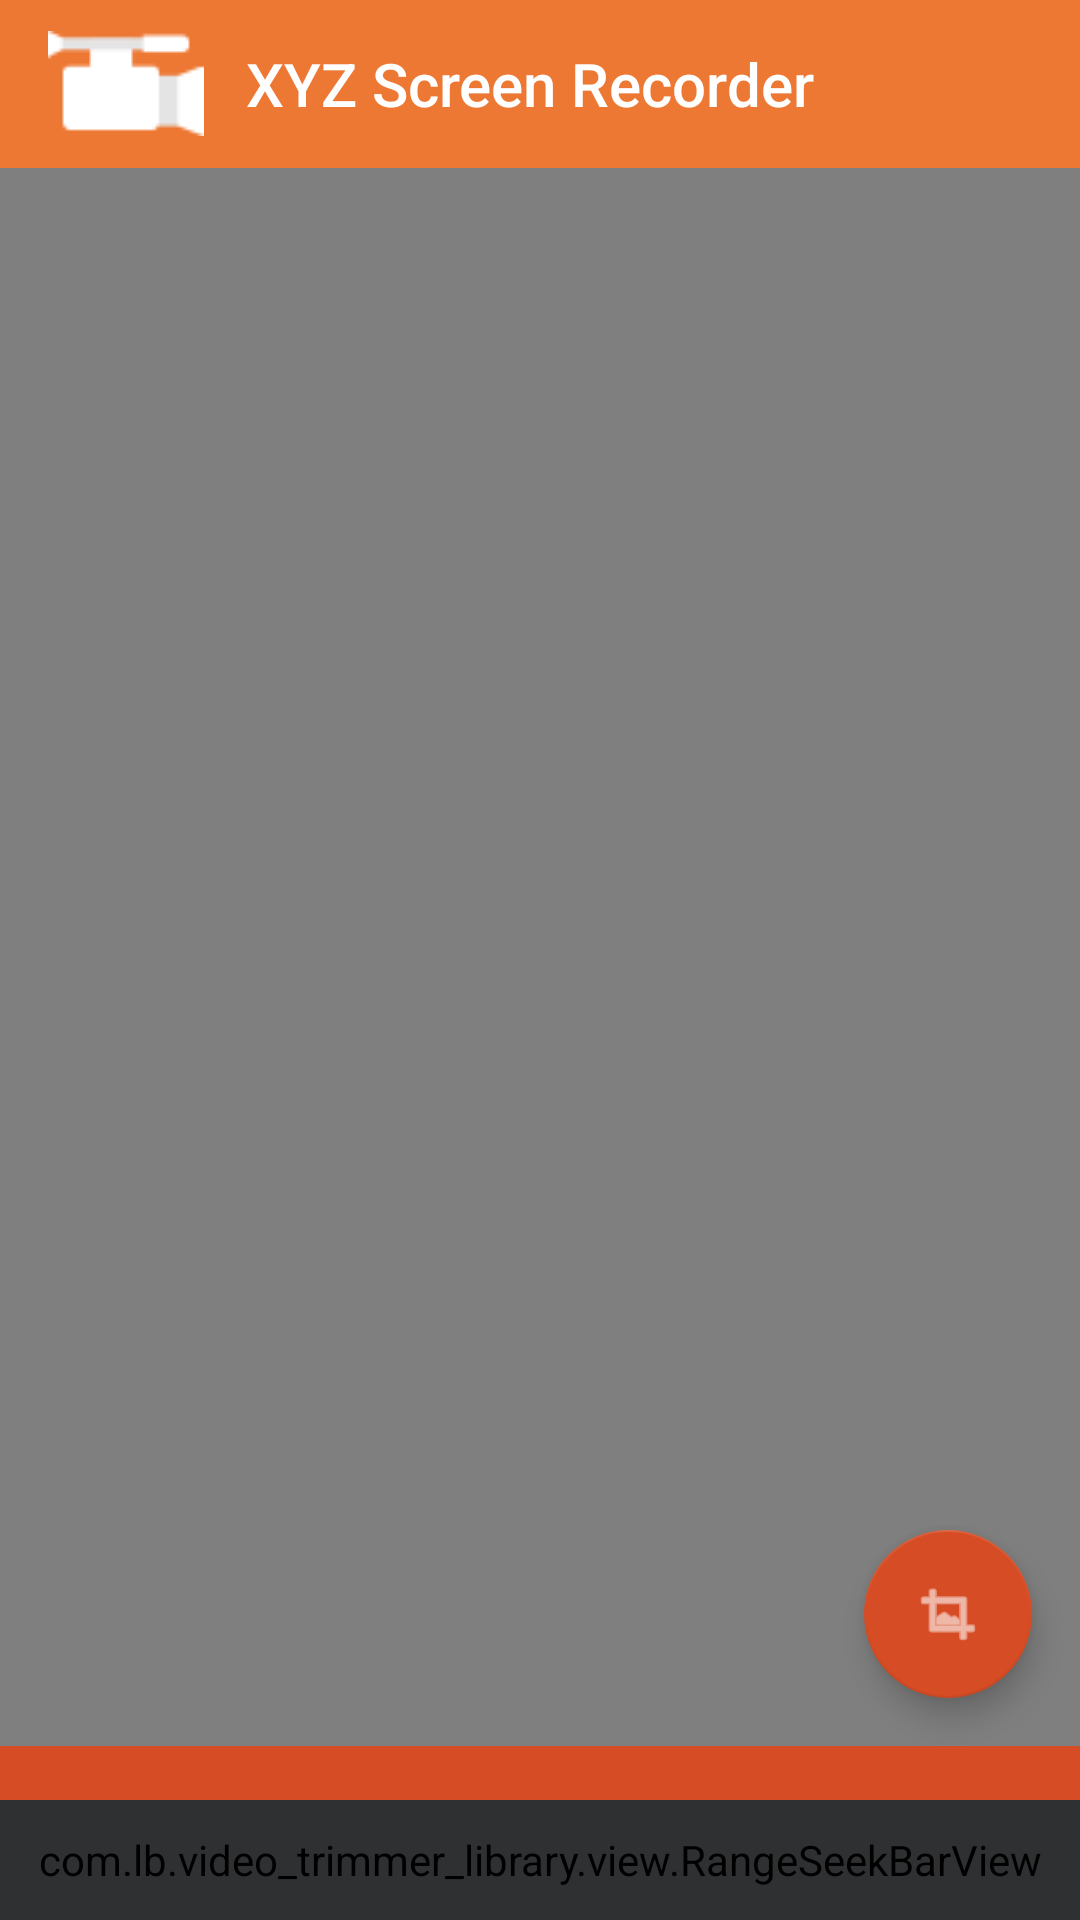

Here is an Android app screen rendered from its layout file. Give the layout XML and the strings, colors and styles it references.
<!-- AndroidManifest.xml: application theme AppTheme -->
<!-- res/layout/video_trimmer.xml -->
<?xml version="1.0" encoding="utf-8"?>
<RelativeLayout xmlns:android="http://schemas.android.com/apk/res/android"
    xmlns:app="http://schemas.android.com/apk/res-auto"
    xmlns:tools="http://schemas.android.com/tools"
    android:layout_width="match_parent"
    android:layout_height="match_parent">

    <androidx.appcompat.widget.Toolbar
        android:id="@+id/toolbar"
        android:layout_width="match_parent"
        android:layout_height="?attr/actionBarSize"
        android:background="@color/colorPrimary"
        app:title="@string/app_name"
        app:titleMarginStart="30dp"
        app:logo="@drawable/icon64"
        app:titleTextColor="@color/white"
        android:textAlignment="center"/>


    <FrameLayout
        android:id="@+id/videoViewContainer"
        android:layout_width="match_parent"
        android:layout_height="match_parent"
        android:background="@android:color/black"
        android:layout_below="@id/toolbar"
        android:layout_above="@+id/bottom_container">

        <VideoView
            android:id="@+id/videoView"
            android:layout_width="match_parent"
            android:layout_height="match_parent"
            android:layout_gravity="center"
            tools:foreground="@tools:sample/backgrounds/scenic" />

        <ImageView
            android:id="@+id/playIndicatorView"
            android:layout_width="wrap_content"
            android:layout_height="wrap_content"
            android:layout_gravity="center"
            app:srcCompat="@drawable/icon_video_play"/>

    </FrameLayout>

    <com.google.android.material.floatingactionbutton.FloatingActionButton
        android:id="@+id/fab"
        android:layout_width="wrap_content"
        android:layout_height="wrap_content"
        android:layout_margin="16dp"
        android:clickable="true"
        android:focusable="true"
        app:fabSize="auto"
        android:layout_above="@+id/bottom_container"
        android:layout_alignParentRight="true"
        app:srcCompat="@android:drawable/ic_menu_crop"
        android:tint="@color/white"
        tools:ignore="RtlCompat" />


    <RelativeLayout
        android:id="@+id/bottom_container"
        android:layout_width="match_parent"
        android:layout_height="58dp"
        android:layout_alignParentBottom="true">

        <View
            android:id="@+id/backgroundView"
            android:layout_width="match_parent"
            android:layout_height="58dp"
            android:background="@color/colorAccent"
            android:layout_alignParentBottom="true"
            />


        <FrameLayout
            android:id="@+id/trimmingContainer"
            android:layout_width="match_parent"
            android:layout_height="40dp"
            android:layout_alignParentBottom="true">

            <com.lb.video_trimmer_library.view.TimeLineView
                android:id="@+id/timeLineView"
                android:layout_width="match_parent"
                android:layout_height="match_parent" />

            <com.lb.video_trimmer_library.view.RangeSeekBarView
                android:id="@+id/rangeSeekBarView"
                android:layout_width="match_parent"
                android:layout_height="match_parent"
                android:backgroundTint="@color/background_video_color"/>
        </FrameLayout>

        <FrameLayout
            android:id="@+id/timeTextContainer"
            android:layout_width="match_parent"
            android:layout_height="wrap_content"
            android:visibility="gone"
            android:layout_above="@id/trimmingContainer"
            tools:visibility="visible"
            android:background="@color/colorAccent">

            <TextView
                android:id="@+id/videoFileSizeTextView"
                android:layout_width="wrap_content"
                android:layout_height="wrap_content"
                android:layout_gravity="end"
                android:textColor="#fff"
                android:textSize="12sp"
                tools:ignore="RtlCompat"
                tools:text="33 MB" />

            <TextView
                android:id="@+id/trimTimeRangeTextView"
                android:layout_width="wrap_content"
                android:layout_height="wrap_content"
                android:layout_gravity="center"
                android:gravity="center"
                android:textColor="#fff"
                android:textSize="12sp"
                tools:ignore="RtlCompat"
                tools:text="0:00 .. 1:00" />

            <TextView
                android:id="@+id/playbackTimeTextView"
                android:layout_width="wrap_content"
                android:layout_height="wrap_content"
                android:layout_gravity="start"
                android:textColor="#fff"
                android:textSize="12sp"
                tools:ignore="RtlCompat"
                tools:text="0:30" />

        </FrameLayout>

    </RelativeLayout>

</RelativeLayout>
<!-- resources referenced by this layout -->
<resources>
  <color name="background_video_color">#2f3031</color>
  <color name="colorAccent">#D64C24</color>
  <color name="colorPrimary">#ED7833</color>
  <color name="white">#ffffff</color>
  <!-- drawable icon64: png bitmap (drawable, 618 bytes) -->
  <string name="app_name">XYZ Screen Recorder</string>
  <style name="AppTheme" parent="Theme.AppCompat.Light.DarkActionBar">
          
          <item name="colorPrimary">@color/colorPrimary</item>
          <item name="colorPrimaryDark">@color/colorPrimaryDark</item>
          <item name="colorAccent">@color/colorAccent</item>
      </style>
  <color name="colorPrimaryDark">#D64C24</color>
</resources>
